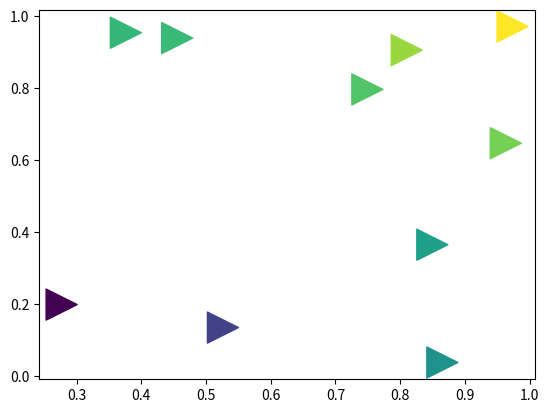

The matplotlib source for this figure:


import numpy as np
import matplotlib.pyplot as plt


x = np.random.rand(10)
y = np.random.rand(10)
z = np.sqrt(x**2 + y**2)

plt.subplot(111)
plt.scatter(x, y, s=500, c=z, marker=">")

plt.show()

